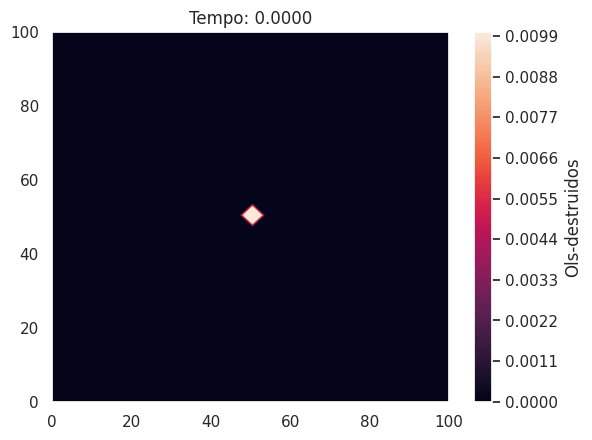

This chart was generated by the following Python code: (Note: this script raises an exception after producing the figure.)
import matplotlib.pyplot as plt
import numpy as np
import os
import seaborn as sns
sns.set()

T_final = 12 #
h_t = 0.01

L = 100  # 
h_x = 1

# Parametros
chi = 15  # [4, 55]
tau = 1  # [0.001, 1]
epsilon = 0.5  # [0.5, 1.5]
beta = 1  # [0.2, 1]
delta = 1  # [0, 1]
r = 6 # [1, 6]

# IC
# Macrofagos
mac_atual = np.zeros((int(L/h_x), int(L/h_x)))


for i in range(int(L/h_x)):
    for j in range(int(L/h_x)):
        if (i-int(L/h_x)/2)**2 + (j-int(L/h_x)/2)**2 < 5:
            mac_atual[i][j] = 0.5

# mac_atual[int(0.45*L/h_x):int(0.55*L/h_x)+1, int(0.45*L/h_x):int(0.55*L/h_x)+1] = 1
mac_anterior = np.copy(mac_atual)
# Citocinas pro-inflamatorias
cit_atual = np.zeros((int(L/h_x), int(L/h_x)))
cit_anterior = np.zeros((int(L/h_x), int(L/h_x)))
# Ol destruidos
olide_atual = np.zeros((int(L/h_x), int(L/h_x)))
olide_anterior = np.zeros((int(L/h_x), int(L/h_x)))

#BC
u_a = 0#Neumann cima
u_b = 0#Neumann direita
u_c = 0#Neumann baixo
u_d = 0#Neumann esquera


t = np.linspace(0, T_final, int(T_final/h_t))
x = np.linspace(0, L, int(L/h_x))
tam = len(x)
steps = len(t)

p = int(steps/100)

sol_tempo_d = []
sol_tempo_d.append(olide_anterior)
sol_tempo_m = []
sol_tempo_m.append(mac_anterior)

#Funcoes para escolha de Chi(m)

for k in range(steps):
    for i in range(tam):
        for j in range(tam):
            d = olide_anterior[i][j]
            c = cit_anterior[i][j]
            m = mac_anterior[i][j]
            # condição de contorno de Neumman macrofagos
            mac_ipj = mac_anterior[i+1][j] if i != tam-1 else m - 2*h_x*u_c
            mac_imj = mac_anterior[i-1][j] if i != 0 else m - 2*h_x*u_b
            mac_ijp = mac_anterior[i][j+1] if j != tam-1 else m - 2*h_x*u_c
            mac_ijm = mac_anterior[i][j-1] if j != 0 else m - 2*h_x*u_d
            
            # condição de contorno de Neumman oligodendrocitos destruidos
            olide_ipj = olide_anterior[i+1][j] if i != tam-1 else d - 2*h_x*u_c
            olide_imj = olide_anterior[i-1][j] if i != 0 else d - 2*h_x*u_b
            olide_ijp = olide_anterior[i][j+1] if j != tam-1 else d - 2*h_x*u_c
            olide_ijm = olide_anterior[i][j-1] if j != 0 else d - 2*h_x*u_d

            # condição de contorno de Neumman citocinas
            cit_ipj = cit_anterior[i+1][j] if i != tam-1 else c - 2*h_x*u_c
            cit_imj = cit_anterior[i-1][j] if i != 0 else c - 2*h_x*u_b
            cit_ijp = cit_anterior[i][j+1] if j != tam-1 else c - 2*h_x*u_c
            cit_ijm = cit_anterior[i][j-1] if j != 0 else c - 2*h_x*u_d
            
            #Dados da equacao macrofagos

            #Dependendo do quadrante vou fazer upwind ou downwind no eixo i ou eixo j

            #Decidindo qual combinacao usar no gradiente dos macrofagos
            
            gradiente_c_i = (cit_ipj - cit_imj)/(2*h_x)
            gradiente_c_j = (cit_ijp - cit_ijm)/(2*h_x)

            if gradiente_c_i > 0:
                up_wind_i = (m/(1 + m) - \
                mac_imj/(1 + mac_imj))/h_x
                gradiente_m_i = up_wind_i
            else:
                down_wind_i = (mac_ipj/(1 + mac_ipj) - \
                m/(1 + m))/h_x
                gradiente_m_i = down_wind_i
            if gradiente_c_j > 0:
                up_wind_j = (m/(1 + m) - \
                mac_ijm/(1 + mac_ijm))/h_x
                gradiente_m_j = up_wind_j
            else:
                down_wind_j = (mac_ijp/(1 + mac_ijp) - \
                m/(1 + m))/h_x
                gradiente_m_j = down_wind_j
            

            quimiotaxia_mac = chi*(gradiente_c_i*gradiente_m_i + gradiente_c_j*gradiente_m_j)
            difusao_mac = (mac_ipj + mac_imj - 4*m + mac_ijp + mac_ijm )/h_x**2
            reacao_mac = m*(1 - m)
            
            mac_atual[i][j] = m + h_t*(difusao_mac + reacao_mac - quimiotaxia_mac)

            #Dados da equacao citocinas
            difusao_cit = epsilon*(cit_ipj + cit_imj - 4*c + cit_ijp + cit_ijm )/h_x**2
            reacao_cit = delta*d - c + beta*m

            cit_atual[i][j] = c + h_t*(difusao_cit + reacao_cit)/tau

            #Dados da equacao oligodendrocitos destruidos
            olide_atual[i][j] = d + h_t*r*(m/(1 + m))*m*(1 - d)
            

    mac_anterior = np.copy(mac_atual)
    cit_anterior = np.copy(cit_atual)
    olide_anterior = np.copy(olide_atual)
    if k%p ==0 or k == steps-1:
            x_pts, y_pts = np.meshgrid(x, x)
            cp = plt.contourf(x_pts, y_pts,olide_anterior, 100)
            plt.title("Tempo: "+"{:.4f}".format(k*h_t))
            plt.colorbar(cp, label='Ols-destruidos')
            plt.contourf(x_pts, y_pts, olide_anterior,100)
            plt.savefig('figs/fig'+"{:.4f}".format(k*h_t)+'.png', dpi = 300)
            plt.clf()
    print('tempo: '+str(k*h_t))